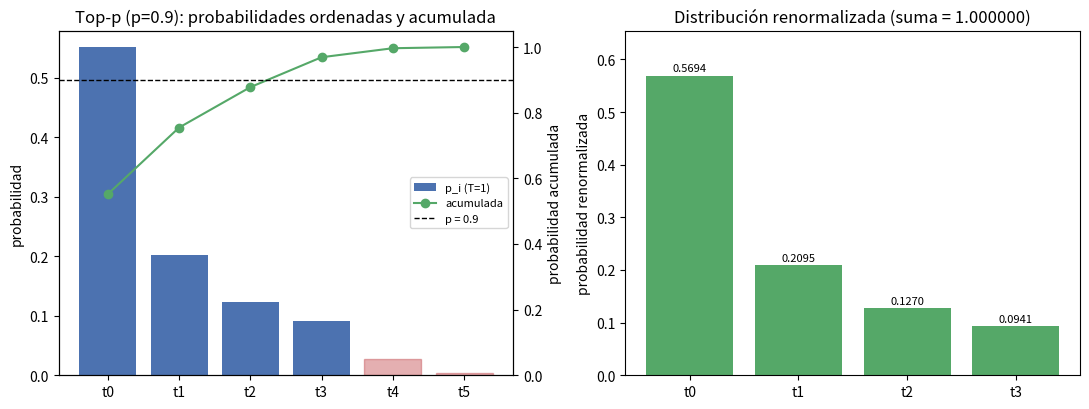

This chart was generated by the following Python code:
"""
T2 — Muestreo de núcleo (top-p) con p = 0.9 sobre la distribución de T = 1 (Parte 1).

Pasos:
1. Carga la distribución de T=1 desde entrada/T1/resultados.json (subtarea previa)
   y la verifica recomputando la softmax con temperatura de forma numéricamente
   estable (si el archivo no existe, la recalcula desde los logits del enunciado).
2. Ordena los tokens por probabilidad descendente y calcula la probabilidad acumulada.
3. Conserva el conjunto MÍNIMO de tokens cuya acumulada alcanza p = 0.9
   (se incluye el token que cruza el umbral).
4. Renormaliza las probabilidades de los supervivientes (debe sumar 1).
5. Escribe resultados.json (contrato) y una figura PNG; imprime un resumen.
"""

import json
from pathlib import Path

import numpy as np
import matplotlib
matplotlib.use("Agg")
import matplotlib.pyplot as plt

# ----------------------------------------------------------------------
# Parámetros de la subtarea
# ----------------------------------------------------------------------
P = 0.9            # umbral top-p
TEMPERATURA = 1.0  # distribución de la Parte 1
RUTA_T1 = Path("entrada/T1/resultados.json")
LOGITS_ENUNCIADO = {"t0": 2.0, "t1": 1.0, "t2": 0.5, "t3": 0.2, "t4": -1.0, "t5": -3.0}


def softmax_con_temperatura(logits, T):
    """Softmax con temperatura, numéricamente estable (resta el máximo)."""
    z = np.asarray(logits, dtype=float) / float(T)
    z = z - z.max()
    e = np.exp(z)
    return e / e.sum()


# ----------------------------------------------------------------------
# 1. Distribución de T=1 (de la subtarea T1, con verificación)
# ----------------------------------------------------------------------
if RUTA_T1.exists():
    with open(RUTA_T1, "r", encoding="utf-8") as f:
        res_t1 = json.load(f)
    tokens = list(res_t1["tokens"])
    logits = np.array([res_t1["logits"][t] for t in tokens], dtype=float)
    p_t1 = np.array([res_t1["distribuciones"]["T=1.0"][t] for t in tokens], dtype=float)
    fuente = str(RUTA_T1)
    coincide_softmax = bool(
        np.allclose(p_t1, softmax_con_temperatura(logits, TEMPERATURA), atol=1e-9)
    )
else:
    tokens = list(LOGITS_ENUNCIADO.keys())
    logits = np.array(list(LOGITS_ENUNCIADO.values()), dtype=float)
    p_t1 = softmax_con_temperatura(logits, TEMPERATURA)
    fuente = "softmax T=1 recalculada desde los logits del enunciado"
    coincide_softmax = True

# ----------------------------------------------------------------------
# 2. Orden descendente y probabilidad acumulada
# ----------------------------------------------------------------------
orden = np.argsort(-p_t1, kind="stable")
tokens_ordenados = [tokens[i] for i in orden]
probs_ordenadas = p_t1[orden]
acumuladas = np.cumsum(probs_ordenadas)

# ----------------------------------------------------------------------
# 3. Corte top-p: conjunto mínimo con acumulada >= p
# ----------------------------------------------------------------------
idx_corte = int(np.searchsorted(acumuladas, P, side="left"))
if idx_corte >= len(acumuladas):  # salvaguarda (p < suma total = 1)
    idx_corte = len(acumuladas) - 1
n_sup = idx_corte + 1

tokens_sup = tokens_ordenados[:n_sup]
probs_sup = probs_ordenadas[:n_sup]
masa_sup = float(probs_sup.sum())

# ----------------------------------------------------------------------
# 4. Renormalización de los supervivientes
# ----------------------------------------------------------------------
p_renorm = probs_sup / masa_sup
suma_renorm = float(p_renorm.sum())

tabla_ordenada = [
    {
        "token": tokens_ordenados[i],
        "probabilidad": float(probs_ordenadas[i]),
        "acumulada": float(acumuladas[i]),
        "sobrevive": i < n_sup,
    }
    for i in range(len(tokens_ordenados))
]
distribucion_renormalizada = {
    tokens_sup[i]: float(p_renorm[i]) for i in range(n_sup)
}

# ----------------------------------------------------------------------
# 5. Contrato: resultados.json
# ----------------------------------------------------------------------
resultados = {
    "subtarea": "T2",
    "descripcion": "Muestreo de núcleo (top-p) con p=0.9 sobre la distribución de T=1",
    "parametros": {"p": P, "temperatura": TEMPERATURA},
    "fuente_distribucion": fuente,
    "distribucion_T1_original": {t: float(p_t1[i]) for i, t in enumerate(tokens)},
    "orden_descendente": {
        "tokens": tokens_ordenados,
        "probabilidades": [float(x) for x in probs_ordenadas],
        "probabilidades_acumuladas": [float(x) for x in acumuladas],
    },
    "tabla_ordenada": tabla_ordenada,
    "corte_top_p": {
        "p": P,
        "indice_corte": idx_corte,
        "num_supervivientes": n_sup,
        "tokens_supervivientes": tokens_sup,
        "tokens_descartados": tokens_ordenados[n_sup:],
        "masa_probabilidad_supervivientes": masa_sup,
        "masa_descartada": float(1.0 - masa_sup),
    },
    "distribucion_renormalizada": distribucion_renormalizada,
    "suma_distribucion_renormalizada": suma_renorm,
    "verificacion": {
        "coincide_con_softmax_recalculada": coincide_softmax,
        "suma_renormalizada_es_1": bool(np.isclose(suma_renorm, 1.0)),
        "acumulada_ultimo_superviviente_alcanza_p": bool(acumuladas[idx_corte] >= P),
        "acumulada_anterior_menor_que_p": bool(
            idx_corte == 0 or acumuladas[idx_corte - 1] < P
        ),
    },
}
resultados["verificacion"]["conjunto_es_minimo"] = bool(
    resultados["verificacion"]["acumulada_ultimo_superviviente_alcanza_p"]
    and resultados["verificacion"]["acumulada_anterior_menor_que_p"]
)

with open("resultados.json", "w", encoding="utf-8") as f:
    json.dump(resultados, f, indent=2, ensure_ascii=False)

# ----------------------------------------------------------------------
# 6. Figura: probs. ordenadas + acumulada + corte, y renormalizada
# ----------------------------------------------------------------------
fig, ejes = plt.subplots(1, 2, figsize=(11, 4.2))

ax = ejes[0]
x = np.arange(len(tokens_ordenados))
barras = ax.bar(x, probs_ordenadas, color="#4C72B0", label="p_i (T=1)")
for i in range(n_sup, len(x)):
    barras[i].set_color("#C44E52")
    barras[i].set_alpha(0.45)
ax2 = ax.twinx()
ax2.plot(x, acumuladas, "o-", color="#55A868", label="acumulada")
ax2.axhline(P, color="k", ls="--", lw=1, label=f"p = {P}")
ax2.set_ylim(0, 1.05)
ax.set_xticks(x)
ax.set_xticklabels(tokens_ordenados)
ax.set_ylabel("probabilidad")
ax2.set_ylabel("probabilidad acumulada")
ax.set_title("Top-p (p=0.9): probabilidades ordenadas y acumulada")
h1, l1 = ax.get_legend_handles_labels()
h2, l2 = ax2.get_legend_handles_labels()
ax.legend(h1 + h2, l1 + l2, loc="center right", fontsize=8)

ax = ejes[1]
xs = np.arange(n_sup)
ax.bar(xs, p_renorm, color="#55A868")
ax.set_xticks(xs)
ax.set_xticklabels(tokens_sup)
ax.set_ylim(0, max(p_renorm) * 1.15)
ax.set_ylabel("probabilidad renormalizada")
ax.set_title(f"Distribución renormalizada (suma = {suma_renorm:.6f})")
for i, v in enumerate(p_renorm):
    ax.text(i, v + 0.008, f"{v:.4f}", ha="center", fontsize=8)

fig.tight_layout()
fig.savefig("T2_top_p_renormalizacion.png", dpi=120)
plt.close(fig)

# ----------------------------------------------------------------------
# 7. Resumen
# ----------------------------------------------------------------------
print("T2 — Top-p (nucleus sampling) con p=0.9 sobre la distribución de T=1")
print("-" * 70)
print(f"{'token':<6}{'probabilidad':>16}{'acumulada':>14}{'sobrevive':>12}")
for fila in tabla_ordenada:
    print(
        f"{fila['token']:<6}{fila['probabilidad']:>16.10f}"
        f"{fila['acumulada']:>14.6f}{str(fila['sobrevive']):>12}"
    )
print("-" * 70)
print(f"Supervivientes (conjunto mínimo con acumulada >= {P}): {tokens_sup}")
print(f"Masa de probabilidad de los supervivientes: {masa_sup:.10f}")
print(f"Tokens descartados: {tokens_ordenados[n_sup:]} (masa descartada {1.0 - masa_sup:.10f})")
print("Distribución renormalizada:")
for t, v in distribucion_renormalizada.items():
    print(f"  {t}: {v:.10f}")
print(f"Suma de la distribución renormalizada: {suma_renorm:.12f}")
print("Figura guardada: T2_top_p_renormalizacion.png")
print("Resultados escritos en resultados.json")
